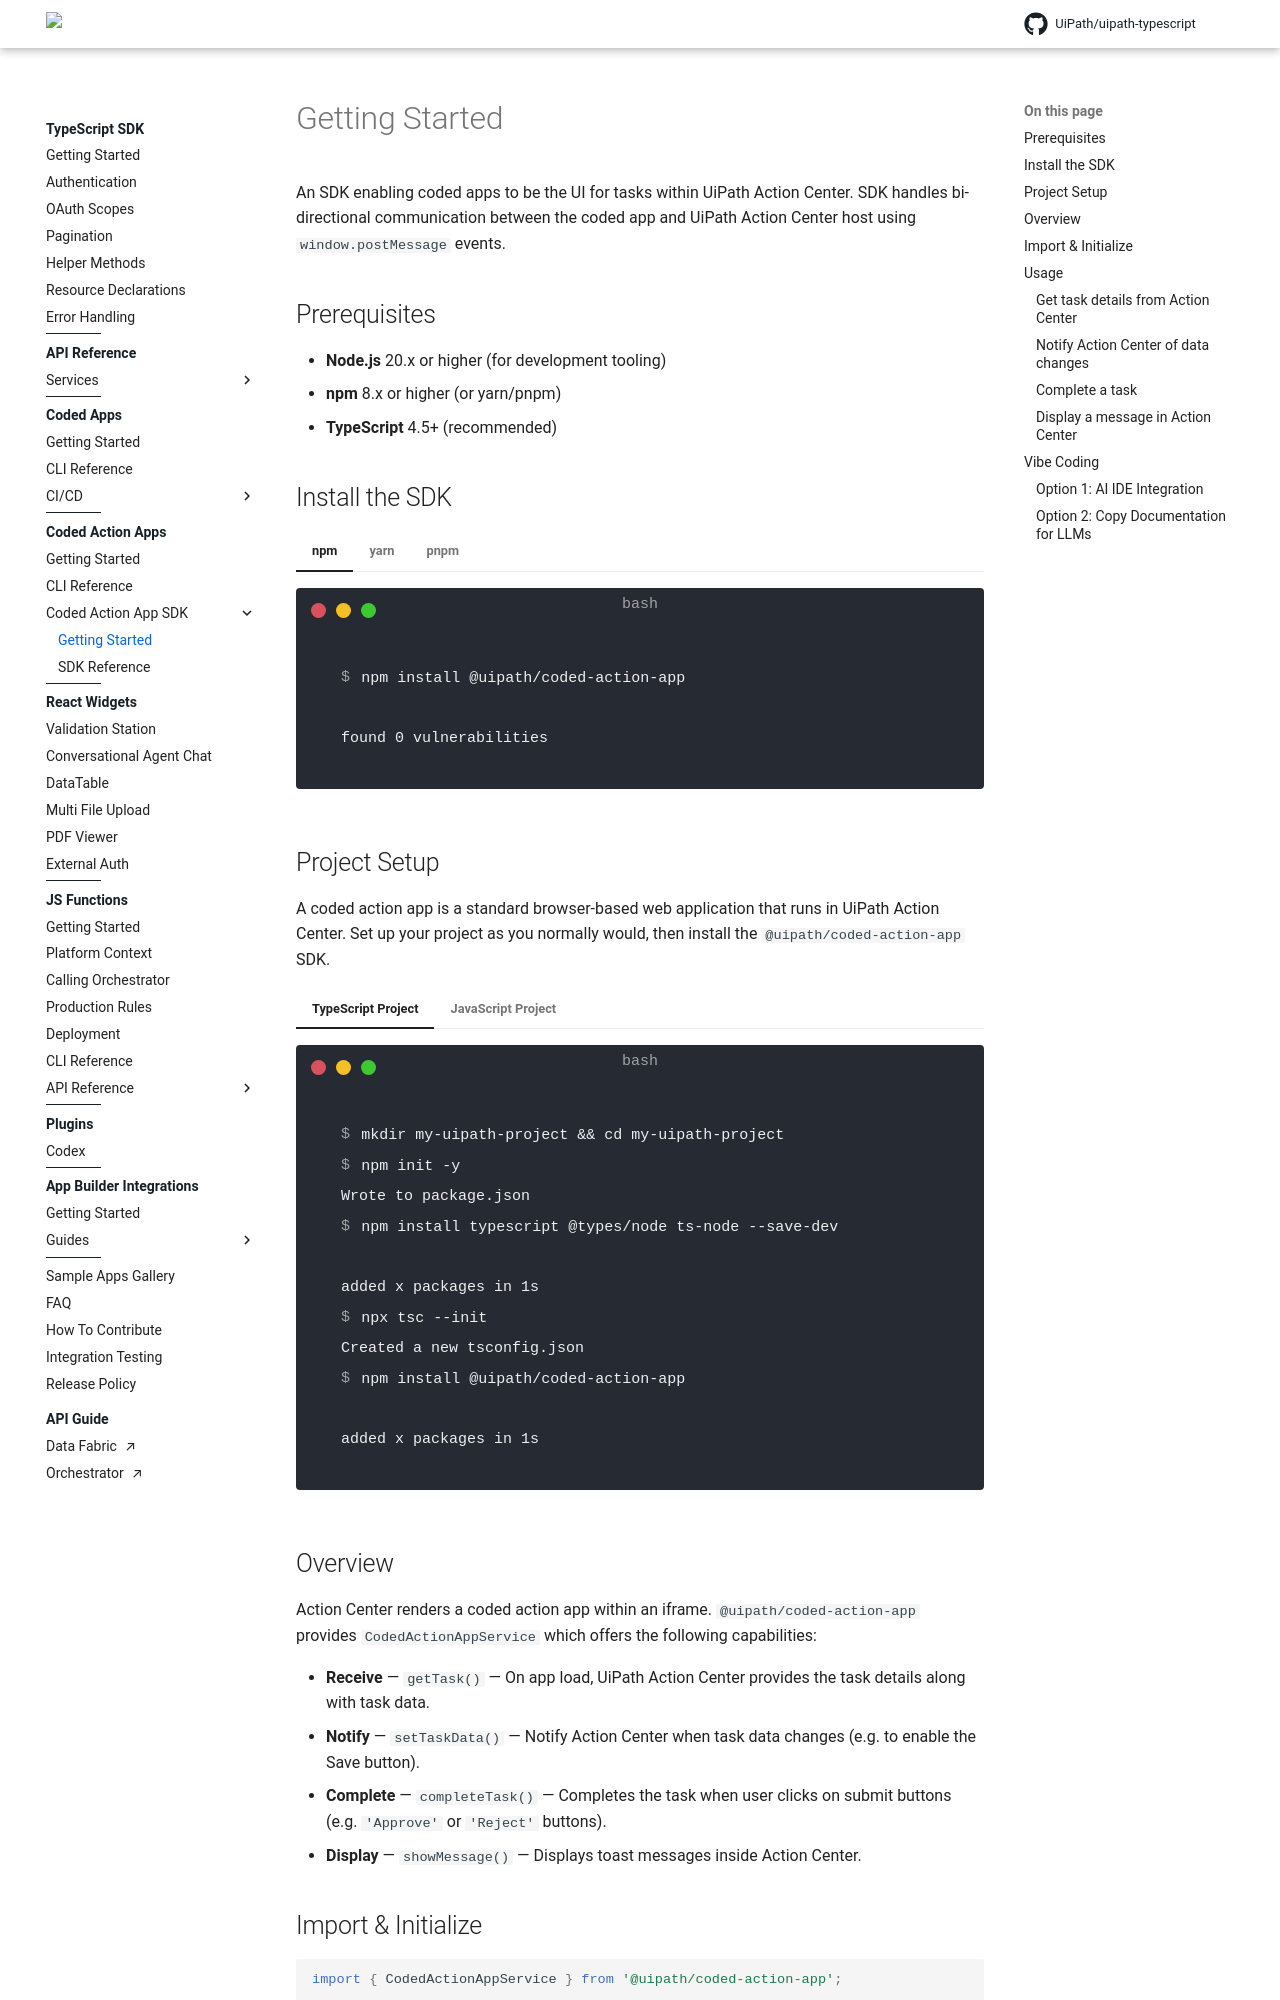

repository: UiPath/uipath-typescript · page: pr-preview/pr-770/coded-action-app-sdk/getting-started/index.html · generator: mkdocs

# Getting Started

An SDK enabling coded apps to be the UI for tasks within UiPath Action Center. SDK handles bi-directional communication between the coded app and UiPath Action Center host using `window.postMessage` events.

## Prerequisites

- **Node.js** 20.x or higher (for development tooling)
- **npm** 8.x or higher (or yarn/pnpm)
- **TypeScript** 4.5+ (recommended)

## Install the SDK

=== "npm"

    <!-- termynal -->

    ```bash
    $ npm install @uipath/coded-action-app

    found 0 vulnerabilities
    ```

=== "yarn"

    <!-- termynal -->

    ```bash
    $ yarn add @uipath/coded-action-app
    ✨ Done in 1.85s.
    ```

=== "pnpm"

    <!-- termynal -->

    ```bash
    $ pnpm add @uipath/coded-action-app
    ```

## Project Setup

A coded action app is a standard browser-based web application that runs in UiPath Action Center. Set up your project as you normally would, then install the `@uipath/coded-action-app` SDK.

=== "TypeScript Project"

    <!-- termynal -->

    ```bash
    $ mkdir my-uipath-project && cd my-uipath-project
    $ npm init -y
    Wrote to package.json
    $ npm install typescript @types/node ts-node --save-dev

    added x packages in 1s
    $ npx tsc --init
    Created a new tsconfig.json
    $ npm install @uipath/coded-action-app

    added x packages in 1s
    ```

=== "JavaScript Project"

    <!-- termynal -->

    ```bash
    $ mkdir my-uipath-project && cd my-uipath-project
    $ npm init -y
    Wrote to package.json
    $ npm install @uipath/coded-action-app

    added x packages in 1s
    ```

## Overview

Action Center renders a coded action app within an iframe. `@uipath/coded-action-app` provides `CodedActionAppService` which offers the following capabilities:

- **Receive** — `getTask()` — On app load, UiPath Action Center provides the task details along with task data.
- **Notify** — `setTaskData()` — Notify Action Center when task data changes (e.g. to enable the Save button).
- **Complete** — `completeTask()` — Completes the task when user clicks on submit buttons (e.g. `'Approve'` or `'Reject'` buttons).
- **Display** — `showMessage()` — Displays toast messages inside Action Center.

## Import & Initialize

```typescript
import { CodedActionAppService } from '@uipath/coded-action-app';

const service = new CodedActionAppService();
```

The class is also exported under the alias `CodedActionApp` for convenience:

```typescript
import { CodedActionApp } from '@uipath/coded-action-app';

const service = new CodedActionApp();
```

## Usage
